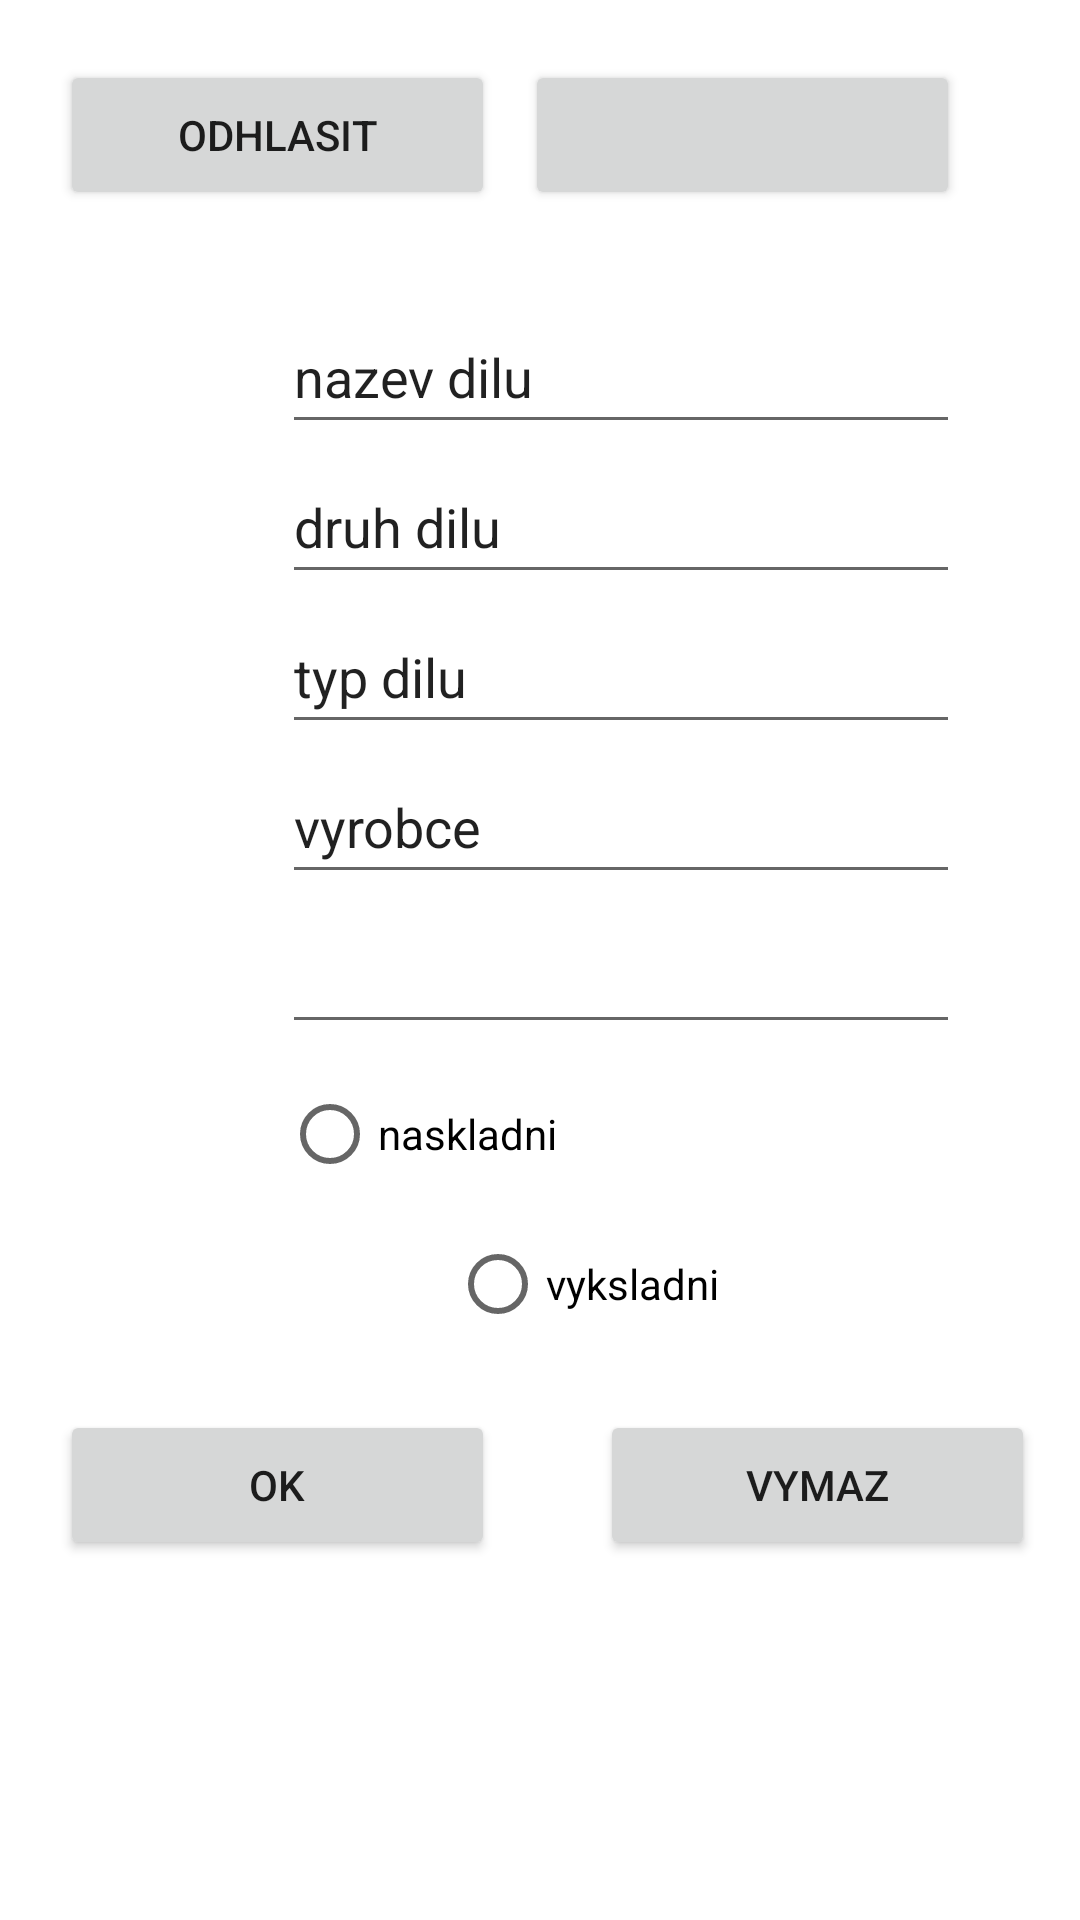

Produce the Android XML layout that renders to this screen, including the resource entries it uses.
<!-- AndroidManifest.xml: application theme Theme.UMTEprojekt -->
<!-- res/layout/activity_form_sklad.xml -->
<?xml version="1.0" encoding="utf-8"?>
<androidx.coordinatorlayout.widget.CoordinatorLayout xmlns:android="http://schemas.android.com/apk/res/android"
    xmlns:app="http://schemas.android.com/apk/res-auto"
    xmlns:tools="http://schemas.android.com/tools"
    android:layout_width="match_parent"
    android:layout_height="match_parent"
    tools:context=".MainActivity">

    <Button
        android:id="@+id/btnLoginOut"
        android:layout_width="145dp"
        android:layout_height="50dp"
        android:layout_marginStart="20dp"
        android:layout_marginTop="20dp"
        android:onClick="logout"
        android:text="@string/odhlasit" />

    <Button
        android:id="@+id/btnVypis"
        android:layout_width="145dp"
        android:layout_height="50dp"
        android:layout_marginStart="175dp"
        android:layout_marginTop="20dp"
        android:onClick="vypisSklad"
        android:text="@string/vypis_skladu" />

    <EditText
        android:id="@+id/txtNazevDilu" android:layout_width="226dp" android:layout_height="48dp"
        android:layout_marginStart="94dp" android:layout_marginTop="100dp"
        android:layout_marginEnd="91dp" android:layout_marginBottom="50dp"
        android:ems="10"
        android:text="@string/nazev_dilu"
        android:autofillHints=""
        tools:ignore="LabelFor" />

    <EditText
        android:id="@+id/txtDruhDilu"
        android:layout_width="226dp"
        android:layout_height="48dp"
        android:layout_marginStart="94dp" android:layout_marginTop="150dp"
        android:layout_marginEnd="91dp" android:layout_marginBottom="50dp"
        android:ems="10"
        android:text="@string/druh_dilu"
        android:autofillHints="" />
    <EditText
        android:id="@+id/txtTypDiliu"
        android:layout_width="226dp"
        android:layout_height="48dp"
        android:layout_marginStart="94dp"
        android:layout_marginTop="200dp"
        android:layout_marginEnd="91dp"
        android:layout_marginBottom="50dp"
        android:ems="10"
        android:text="@string/typ_dilu"/>
    <EditText
        android:id="@+id/txtVyrobce"
        android:layout_width="226dp"
        android:layout_height="48dp"
        android:layout_marginStart="94dp"
        android:layout_marginTop="250dp"
        android:layout_marginEnd="91dp"
        android:layout_marginBottom="50dp"
        android:ems="10"
        android:text="@string/vyrobce"
        tools:ignore="LabelFor" />
    <EditText
        android:id="@+id/txtPocetKusu"
        android:layout_width="226dp"
        android:layout_height="48dp"
        android:layout_marginStart="94dp"
        android:layout_marginTop="300dp"
        android:layout_marginEnd="91dp"
        android:layout_marginBottom="50dp"
        android:ems="10"
        android:autofillHints="" />

    <RadioGroup
        android:id="@+id/radioGroup"
        android:layout_width="559dp"
        android:layout_height="917dp">

        <RadioButton
            android:id="@+id/radioNaskladni"
            android:layout_width="100dp"
            android:layout_height="46dp"
            android:layout_marginStart="94dp"
            android:layout_marginTop="355dp"
            android:text="naskladni" />

        <RadioButton
            android:id="@+id/radioVyskladni"
            android:layout_width="135dp"
            android:layout_height="wrap_content"
            android:layout_marginStart="150dp"
            android:layout_marginTop="3dp"
            android:text="vyksladni" />

        <Button
            android:id="@+id/btnSekenKodu"
            android:layout_width="100dp"
            android:layout_height="50dp"
            android:layout_marginStart="50dp"
            android:layout_marginTop="365dp"

            android:onClick="skenovatKod"
            android:text="@string/skenovat_qr" />

    </RadioGroup>

    <Button
        android:id="@+id/btnOK"
        android:layout_width="145dp"
        android:layout_height="50dp"
        android:layout_marginStart="20dp"
        android:layout_marginTop="470dp"
        android:layout_marginEnd="0dp"
        android:onClick="odslatFormular"
        android:text="@string/ok" />

    <Button
        android:id="@+id/btnVymaz"
        android:layout_width="145dp"
        android:layout_height="50dp"
        android:layout_marginStart="200dp"
        android:layout_marginTop="470dp"
        android:onClick="vymaz"
        android:text="@string/vymaz" />


</androidx.coordinatorlayout.widget.CoordinatorLayout>
<!-- resources referenced by this layout -->
<resources>
  <string name="druh_dilu">druh dilu</string>
  <string name="nazev_dilu">nazev dilu</string>
  <string name="odhlasit">Odhlasit</string>
  <string name="ok">OK</string>
  <string name="skenovat_qr">Skenovat QR</string>
  <string name="typ_dilu">typ dilu</string>
  <string name="vymaz">Vymaz</string>
  <string name="vypis_skladu" />
  <string name="vyrobce">vyrobce</string>
  <style name="Theme.UMTEprojekt" parent="Theme.MaterialComponents.DayNight.DarkActionBar">
          
          <item name="colorPrimary">@color/purple_500</item>
          <item name="colorPrimaryVariant">@color/purple_700</item>
          <item name="colorOnPrimary">@color/white</item>
          
          <item name="colorSecondary">@color/teal_200</item>
          <item name="colorSecondaryVariant">@color/teal_700</item>
          <item name="colorOnSecondary">@color/black</item>
          
          <item name="android:statusBarColor" tools:targetApi="l">?attr/colorPrimaryVariant</item>
          
      </style>
  <!-- not gathered from this repository: default colours our renderer supplied (Android Studio template values) -->
  <color name="purple_500">#FF6200EE</color>
  <color name="purple_700">#FF3700B3</color>
  <color name="teal_200">#FF03DAC5</color>
  <color name="teal_700">#FF018786</color>
  <color name="black">#FF000000</color>
  <color name="white">#FFFFFFFF</color>
</resources>
